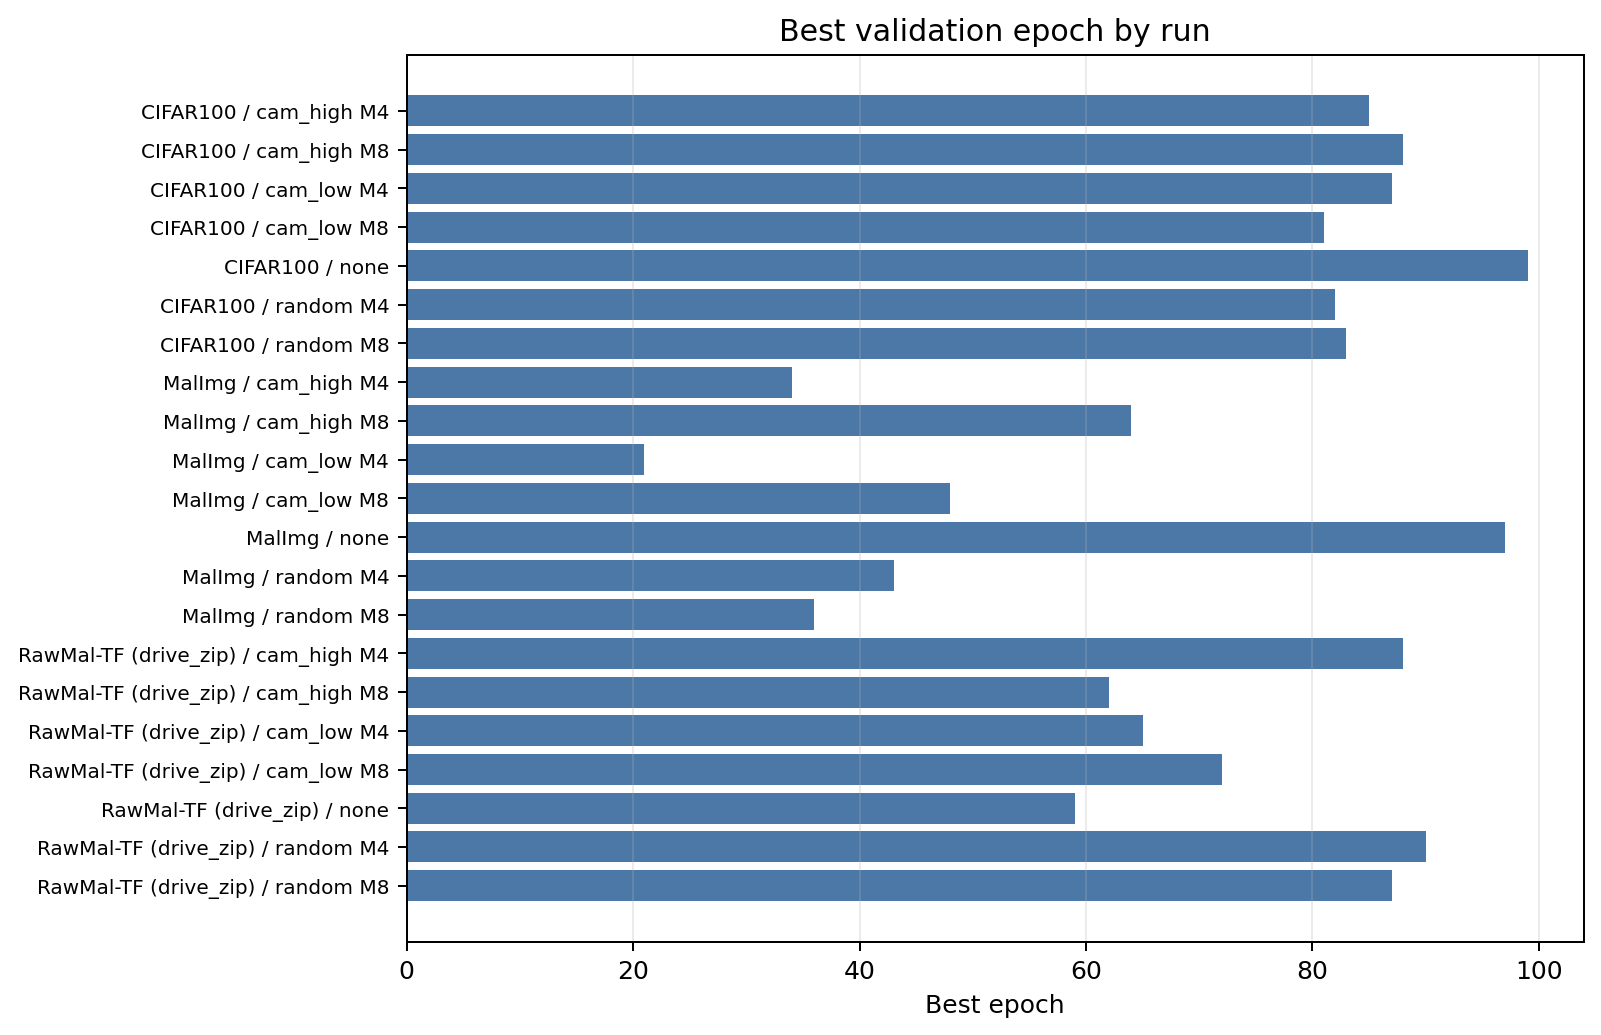

Source data for this figure (header and first rows):
dataset_folder, dataset_display, config_model, seed, condition_key, condition_label, run_name, best_epoch, best_eval_accuracy
cifar100, CIFAR100, resnet18, 42, cam_high_M4, cam_high M4, resnet18_seed42_cam_high_M4_area0.1, 85.0, 0.5815
cifar100, CIFAR100, resnet18, 42, cam_high_M8, cam_high M8, resnet18_seed42_cam_high_M8_area0.1, 88.0, 0.5794
cifar100, CIFAR100, resnet18, 42, cam_low_M4, cam_low M4, resnet18_seed42_cam_low_M4_area0.1, 87.0, 0.635
cifar100, CIFAR100, resnet18, 42, cam_low_M8, cam_low M8, resnet18_seed42_cam_low_M8_area0.1, 81.0, 0.6264
cifar100, CIFAR100, resnet18, 42, none, none, resnet18_seed42_none, 99.0, 0.6205
cifar100, CIFAR100, resnet18, 42, random_M4, random M4, resnet18_seed42_random_M4_area0.1, 82.0, 0.62
cifar100, CIFAR100, resnet18, 42, random_M8, random M8, resnet18_seed42_random_M8_area0.1, 83.0, 0.6237
drive_zip, RawMal-TF (drive_zip), resnet18, 42, cam_high_M4, cam_high M4, resnet18_seed42_cam_high_M4_area0.1, 88.0, 0.6966
drive_zip, RawMal-TF (drive_zip), resnet18, 42, cam_high_M8, cam_high M8, resnet18_seed42_cam_high_M8_area0.1, 62.0, 0.6946
drive_zip, RawMal-TF (drive_zip), resnet18, 42, cam_low_M4, cam_low M4, resnet18_seed42_cam_low_M4_area0.1, 65.0, 0.7009
drive_zip, RawMal-TF (drive_zip), resnet18, 42, cam_low_M8, cam_low M8, resnet18_seed42_cam_low_M8_area0.1, 72.0, 0.7027
drive_zip, RawMal-TF (drive_zip), resnet18, 42, none, none, resnet18_seed42_none, 59.0, 0.7264
drive_zip, RawMal-TF (drive_zip), resnet18, 42, random_M4, random M4, resnet18_seed42_random_M4_area0.1, 90.0, 0.703
drive_zip, RawMal-TF (drive_zip), resnet18, 42, random_M8, random M8, resnet18_seed42_random_M8_area0.1, 87.0, 0.705
malimg, MalImg, resnet18, 42, cam_high_M4, cam_high M4, resnet18_seed42_cam_high_M4_area0.1, 34.0, 0.9906
malimg, MalImg, resnet18, 42, cam_high_M8, cam_high M8, resnet18_seed42_cam_high_M8_area0.1, 64.0, 0.9932
malimg, MalImg, resnet18, 42, cam_low_M4, cam_low M4, resnet18_seed42_cam_low_M4_area0.1, 21.0, 0.9935
malimg, MalImg, resnet18, 42, cam_low_M8, cam_low M8, resnet18_seed42_cam_low_M8_area0.1, 48.0, 0.9938
malimg, MalImg, resnet18, 42, none, none, resnet18_seed42_none, 97.0, 0.9932
malimg, MalImg, resnet18, 42, random_M4, random M4, resnet18_seed42_random_M4_area0.1, 43.0, 0.9916
malimg, MalImg, resnet18, 42, random_M8, random M8, resnet18_seed42_random_M8_area0.1, 36.0, 0.9916
